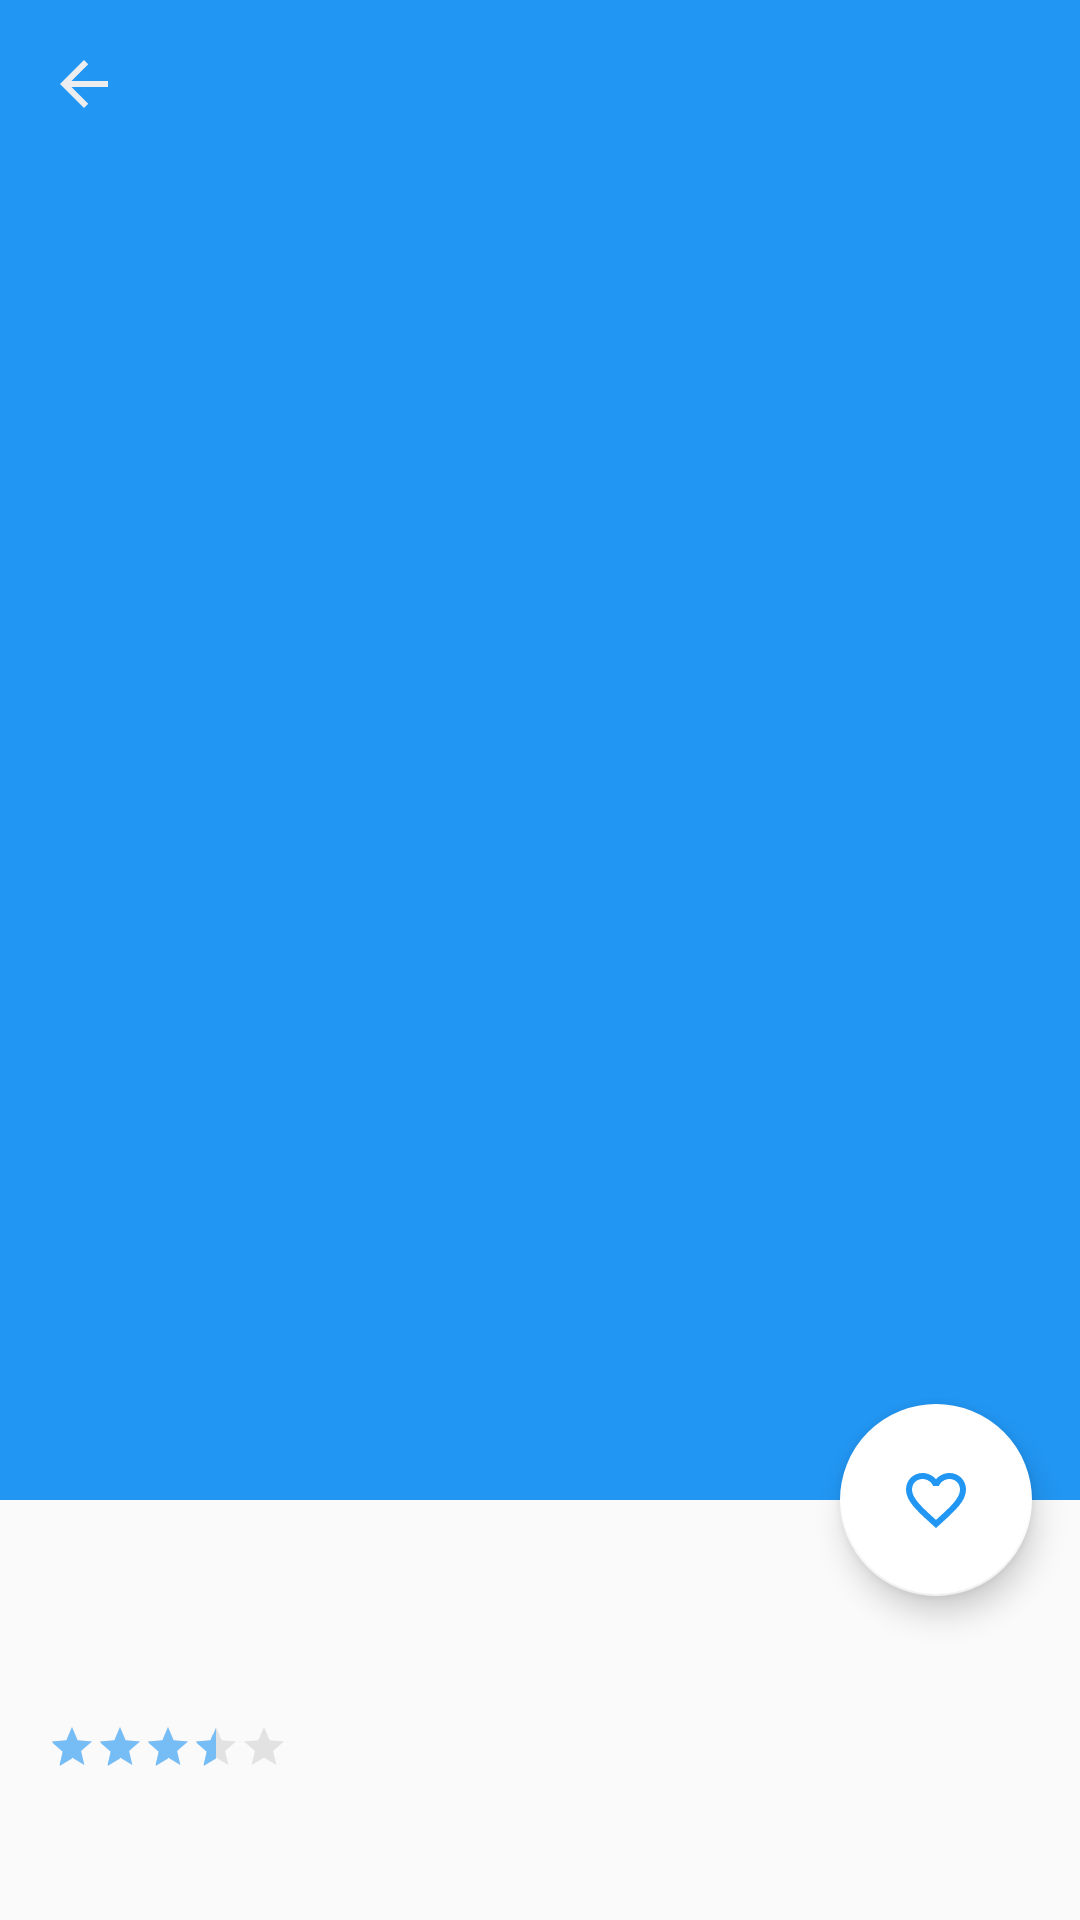

This screen was rendered from an Android layout file. Write that file and the resources it references.
<!-- AndroidManifest.xml: application theme AppTheme -->
<!-- res/layout/activity_detail.xml -->
<?xml version="1.0" encoding="utf-8"?>
<androidx.coordinatorlayout.widget.CoordinatorLayout
        xmlns:android="http://schemas.android.com/apk/res/android"
        xmlns:app="http://schemas.android.com/apk/res-auto"
        android:layout_width="match_parent"
        android:layout_height="match_parent">

    <com.google.android.material.appbar.AppBarLayout
            android:layout_width="match_parent"
            android:layout_height="500dp"
            android:id="@+id/appBarItem">

        <com.google.android.material.appbar.CollapsingToolbarLayout
                android:layout_width="match_parent"
                android:layout_height="match_parent"
                app:contentScrim="?attr/colorPrimary"
                app:layout_scrollFlags="scroll|exitUntilCollapsed">

            <ImageView
                    android:id="@+id/posterIv"
                    android:scaleType="fitXY"
                    android:layout_width="match_parent"
                    android:layout_height="match_parent"
                    android:contentDescription="@string/app_name"/>

            <androidx.appcompat.widget.Toolbar
                    android:layout_width="match_parent"
                    android:layout_height="?attr/actionBarSize"
                    android:id="@+id/toolbarLocalItem"
                    app:layout_collapseMode="pin"
                    app:popupTheme="@style/ThemeOverlay.AppCompat.Light">

                <ImageView
                        android:layout_width="wrap_content"
                        android:layout_height="wrap_content"
                        android:id="@+id/ivBack"
                        android:layout_centerVertical="true"
                        android:src="@drawable/ic_back"
                        android:contentDescription="@string/app_name"/>


            </androidx.appcompat.widget.Toolbar>

        </com.google.android.material.appbar.CollapsingToolbarLayout>

    </com.google.android.material.appbar.AppBarLayout>

    <androidx.core.widget.NestedScrollView
            android:layout_width="match_parent"
            android:layout_height="match_parent"
            app:layout_behavior="@string/appbar_scrolling_view_behavior">

        <LinearLayout
                android:layout_width="match_parent"
                android:layout_height="wrap_content"
                app:layout_collapseMode="parallax"
                android:orientation="vertical"
                android:layout_margin="@dimen/fab_margin">

            <ProgressBar
                    android:layout_gravity="center"
                    android:visibility="gone"
                    android:id="@+id/progressBar"
                    android:layout_width="wrap_content"
                    android:layout_height="wrap_content"/>

            <TextView
                    android:layout_width="match_parent"
                    android:layout_height="wrap_content"
                    android:id="@+id/tvMovieName"
                    android:maxLines="2"
                    android:ellipsize="end"
                    android:layout_marginTop="@dimen/margin_18"
                    android:paddingBottom="@dimen/margin_8"
                    android:fontFamily="@font/lineto_circular_pro_medium"
                    android:textSize="@dimen/text_24"
                    android:textColor="@color/black"/>

            <RatingBar
                    android:rating="3.5"
                    android:id="@+id/ratingBar"
                    android:theme="@style/RatingBar"
                    android:stepSize="0.3"
                    android:numStars="5"
                    android:alpha="0.6"
                    android:paddingBottom="@dimen/margin_12"
                    style="?android:attr/ratingBarStyleSmall"
                    android:layout_width="wrap_content"
                    android:layout_height="wrap_content"/>

            <TextView
                    android:id="@+id/tvOverView"
                    android:layout_width="match_parent"
                    android:layout_height="wrap_content"
                    android:fontFamily="@font/lineto_circular_pro_medium"
                    android:textSize="@dimen/text_16"
                    android:textColor="@color/md_grey_500"/>

            <androidx.recyclerview.widget.RecyclerView
                    android:layout_width="match_parent"
                    android:id="@+id/castList"
                    android:layout_marginBottom="@dimen/margin_8"
                    android:paddingTop="@dimen/margin_12"
                    android:layout_height="wrap_content"/>

            <TextView
                    android:layout_width="match_parent"
                    android:layout_height="wrap_content"
                    android:alpha="0.6"
                    style="@style/Base.TextAppearance.AppCompat.Medium"
                    android:paddingTop="@dimen/fab_margin"
                    android:fontFamily="@font/lineto_circular_pro_medium"
                    android:textColor="@color/colorPrimary"
                    android:text="@string/similar_movies"/>

            <androidx.recyclerview.widget.RecyclerView
                    android:layout_width="match_parent"
                    android:id="@+id/similarMovieList"
                    android:paddingTop="@dimen/margin_8"
                    android:layout_height="wrap_content"/>

        </LinearLayout>

    </androidx.core.widget.NestedScrollView>

    <com.google.android.material.floatingactionbutton.FloatingActionButton
            android:id="@+id/fabItem"
            android:layout_width="wrap_content"
            android:layout_height="wrap_content"
            app:fabCustomSize="@dimen/dimen_64"
            app:backgroundTint="@color/white"
            android:src="@drawable/ic_favorite_border_blue_500_24dp"
            app:layout_anchor="@id/appBarItem"
            android:layout_marginEnd="@dimen/margin_16"
            app:layout_anchorGravity="bottom|end"/>

</androidx.coordinatorlayout.widget.CoordinatorLayout>
<!-- resources referenced by this layout -->
<resources>
  <color name="colorPrimary">#2196F3</color>
  <color name="md_grey_500">#9E9E9E</color>
  <color name="white">#FFFFFF</color>
  <dimen name="dimen_64">64dp</dimen>
  <dimen name="fab_margin">16dp</dimen>
  <dimen name="margin_12">12dp</dimen>
  <dimen name="margin_16">16dp</dimen>
  <dimen name="margin_18">18dp</dimen>
  <dimen name="margin_8">8dp</dimen>
  <dimen name="text_16">16sp</dimen>
  <dimen name="text_24">24sp</dimen>
  <!-- drawable ic_back (drawable) -->
  <?xml version="1.0" encoding="UTF-8" standalone="no"?>
  <vector xmlns:android="http://schemas.android.com/apk/res/android" android:height="24dp" android:viewportHeight="24.0" android:viewportWidth="24.0" android:width="24dp">
      <path android:fillColor="#ebedef" android:pathData="M20,11H7.83l5.59,-5.59L12,4l-8,8 8,8 1.41,-1.41L7.83,13H20v-2z"/>
  </vector>
  <!-- drawable ic_favorite_border_blue_500_24dp (drawable) -->
  <?xml version="1.0" encoding="UTF-8" standalone="no"?>
  <vector xmlns:android="http://schemas.android.com/apk/res/android" android:height="24dp" android:viewportHeight="24.0" android:viewportWidth="24.0" android:width="24dp">
      <path android:fillColor="#2196F3" android:pathData="M16.5,3c-1.74,0 -3.41,0.81 -4.5,2.09C10.91,3.81 9.24,3 7.5,3 4.42,3 2,5.42 2,8.5c0,3.78 3.4,6.86 8.55,11.54L12,21.35l1.45,-1.32C18.6,15.36 22,12.28 22,8.5 22,5.42 19.58,3 16.5,3zM12.1,18.55l-0.1,0.1 -0.1,-0.1C7.14,14.24 4,11.39 4,8.5 4,6.5 5.5,5 7.5,5c1.54,0 3.04,0.99 3.57,2.36h1.87C13.46,5.99 14.96,5 16.5,5c2,0 3.5,1.5 3.5,3.5 0,2.89 -3.14,5.74 -7.9,10.05z"/>
  </vector>
  <string name="app_name">ComingSoon</string>
  <string name="similar_movies">Similar Movies</string>
  <style name="RatingBar" parent="Theme.AppCompat">
          <item name="colorControlNormal">@color/colorPrimaryDark</item>
          <item name="colorControlActivated">@color/colorPrimary</item>
      </style>
  <style name="AppTheme" parent="Theme.AppCompat.Light.NoActionBar">
          
          <item name="android:windowDisablePreview">true</item>
          <item name="colorPrimary">@color/colorPrimary</item>
          <item name="colorPrimaryDark">@color/colorPrimaryDark</item>
          <item name="colorAccent">@color/colorAccent</item>
      </style>
  <color name="colorPrimaryDark">#7e7378</color>
  <color name="colorAccent">#1d1c1c</color>
  <!-- not gathered from this repository: default colours our renderer supplied (Android Studio template values) -->
  <color name="black">#FF000000</color>
</resources>
